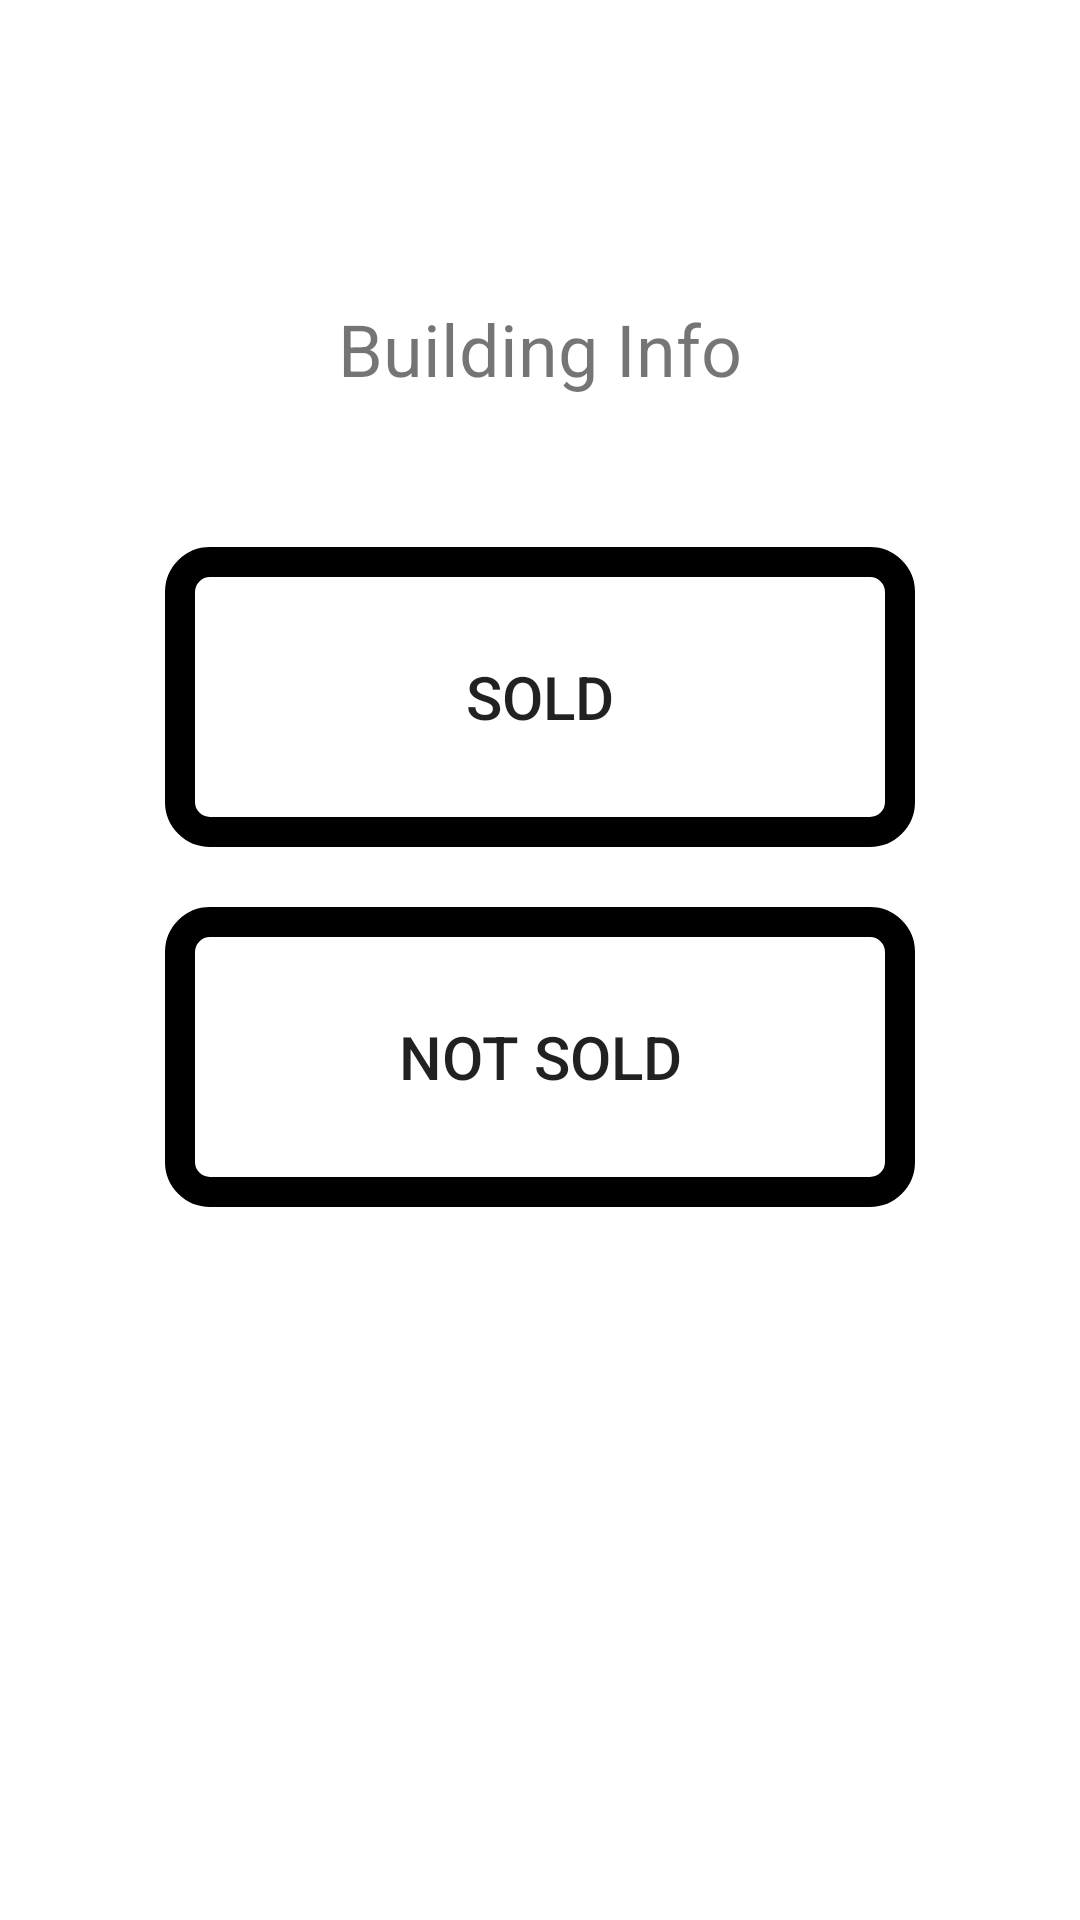

Write the Android layout XML for this screen, with the resource values it uses.
<!-- AndroidManifest.xml: application theme AppTheme -->
<!-- res/layout/activity_notification_receiver.xml -->
<?xml version="1.0" encoding="utf-8"?>
<RelativeLayout xmlns:android="http://schemas.android.com/apk/res/android"
    xmlns:tools="http://schemas.android.com/tools"
    android:layout_width="match_parent"
    android:layout_height="match_parent"
    tools:context=".NotificationReceiverActivity">

    <TextView
        android:id="@+id/tv_building_info"
        android:layout_width="wrap_content"
        android:layout_height="wrap_content"
        android:layout_centerHorizontal="true"
        android:layout_marginTop="100dp"
        android:text="Building Info"
        android:textSize="24sp" />

    <Button
        android:id="@+id/btn_sold"
        android:layout_width="wrap_content"
        android:layout_height="wrap_content"
        android:layout_below="@id/tv_building_info"
        android:layout_marginTop="50dp"
        android:layout_centerHorizontal="true"
        android:text="Sold"
        android:width="250dp"
        android:textSize="20sp"
        android:height="100dp"
        android:background="@drawable/rounded_corner"
        />

    <Button
        android:id="@+id/btn_not_sold"
        android:layout_width="wrap_content"
        android:layout_height="wrap_content"
        android:layout_below="@id/btn_sold"
        android:layout_marginTop="20dp"
        android:layout_centerHorizontal="true"
        android:text="Not Sold"
        android:width="250dp"
        android:background="@drawable/rounded_corner"
        android:height="100dp"
        android:textSize="20sp"/>

</RelativeLayout>
<!-- resources referenced by this layout -->
<resources>
  <!-- drawable rounded_corner (drawable) -->
  <?xml version="1.0" encoding="utf-8"?>
  <shape xmlns:android="http://schemas.android.com/apk/res/android"
      android:shape="rectangle">
  <corners android:radius="10dp"/>
      <stroke android:width="10dp" android:color="@color/black"/>
  </shape>
  <style name="AppTheme" parent="Theme.MaterialComponents.Light.NoActionBar">
          <item name="colorPrimary">@color/black</item>
          <item name="colorPrimaryDark">@color/black</item>
          <item name="colorAccent">#FF4081</item>
          <item name="background">@drawable/rounded_corner</item>
  
  
      </style>
  <color name="black">#FF000000</color>
</resources>
